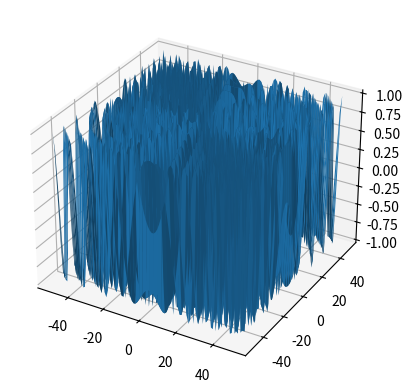

Reproduce this figure in Python.
import numpy as np
import matplotlib.pyplot as plt
from mpl_toolkits import mplot3d

ax = plt.axes(projection="3d")

def z_function(x,y):
    return np.sin(np.sqrt(x ** 2 + y ** 2))

x = np.linspace(-50,50,100)
y = np.linspace(-50,50,100)

X, Y = np.meshgrid(x,y)
Z = z_function(X, Y)

ax.plot_surface(X,Y,Z)

plt.show()